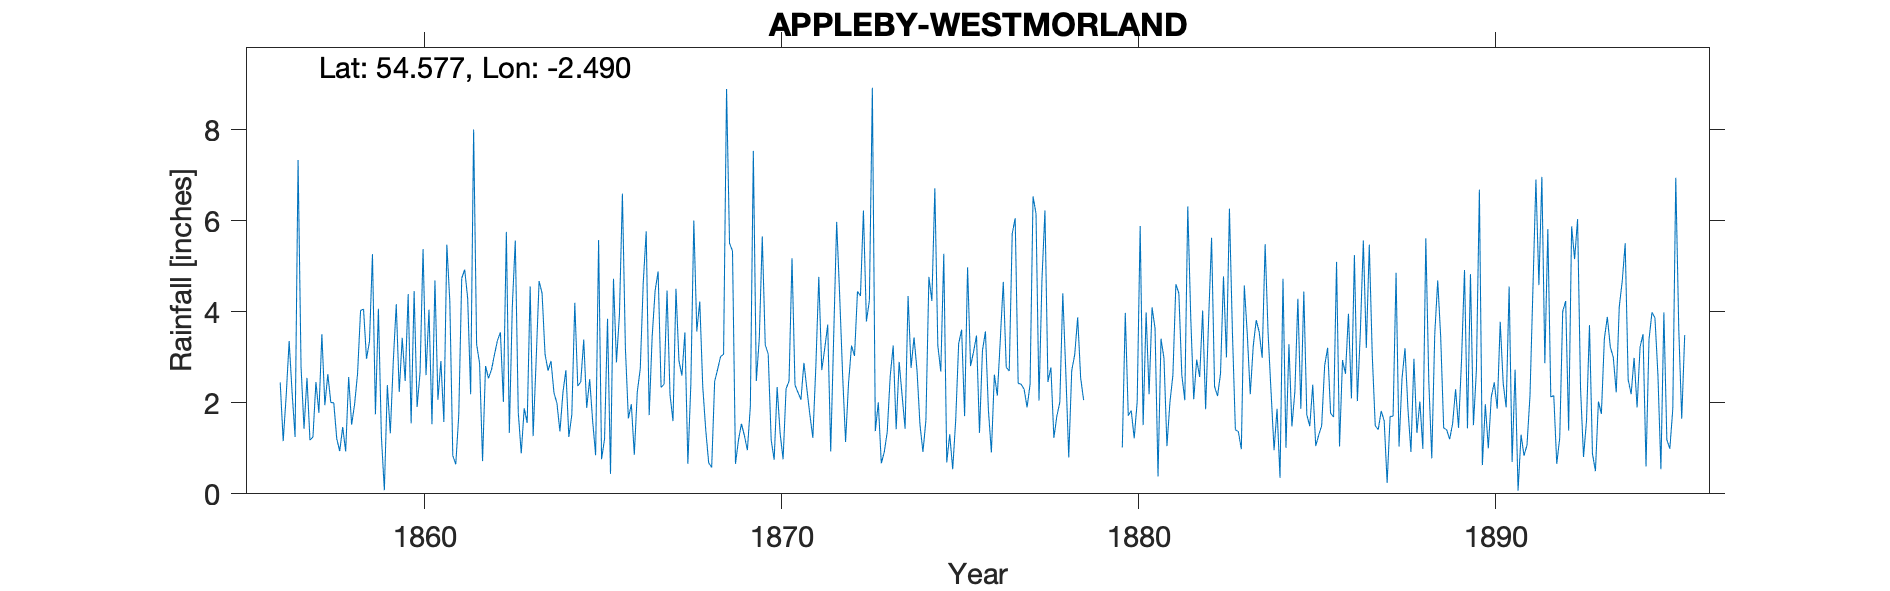

The table this chart was drawn from, first rows:
APPLEBY WESTMORLAND, , , , , , , , , , , , , , , , , , , , , , , 
Grid ref, NY684203, Long, -2.49, Lat, 54.58, Elevation, 442, ft, , , , , , , , , , , , , , , 
Station no, RR424, , , , , , , , , , , , , , , , , , , , , , 
, 1850, 1851, 1852, 1853, 1854, 1855, 1856, 1857, 1858, 1859, 1860, 1861, 1862, 1863, 1864, 1865, 1866, 1867, 1868, 1869, 1870, 1871, 1872
January, , , , , , , , 2.8, 1.21, 5.27, 4.39, 1.58, 2.87, 5.57, 2.92, 1.89, 6.6, 4.89, 6.01, 5.51, 3.28, 2.07, 5.98
February, , , , , , , , 1.43, 0.94, 1.75, 1.55, 5.48, 0.72, 1.79, 2.22, 2.52, 3.21, 2.34, 3.57, 5.34, 3.07, 2.88, 4.38
March, , , , , , , , 2.55, 1.47, 4.07, 4.46, 4.22, 2.81, 0.89, 1.99, 1.6, 1.66, 2.41, 4.23, 0.66, 1.18, 2.3, 2.62
April, , , , , , , , 1.18, 0.93, 1.26, 1.91, 0.84, 2.54, 1.88, 1.37, 0.85, 1.97, 4.47, 2.36, 1.18, 0.75, 1.74, 1.14
May, , , , , , , , 1.25, 2.57, 0.08, 2.67, 0.65, 2.73, 1.56, 2.22, 5.58, 0.86, 2.18, 1.41, 1.54, 2.35, 1.23, 2.44
June, , , , , , , 2.45, 2.46, 1.52, 2.39, 5.38, 1.73, 3.06, 4.56, 2.72, 0.76, 2.24, 1.6, 0.68, 1.28, 1.33, 2.79, 3.26
July, , , , , , , 1.16, 1.78, 1.97, 1.33, 2.61, 4.74, 3.37, 1.27, 1.25, 1.21, 2.75, 4.51, 0.58, 0.96, 0.76, 4.77, 3.03
August, , , , , , , 2.15, 3.51, 2.65, 2.91, 4.05, 4.93, 3.55, 2.92, 1.74, 3.85, 4.64, 2.93, 2.47, 1.93, 2.31, 2.72, 4.45
September, , , , , , , 3.36, 1.95, 4.03, 4.17, 1.53, 4.3, 2.02, 4.68, 4.2, 0.44, 5.77, 2.6, 2.74, 7.54, 2.48, 3.2, 4.35
October, , , , , , , 2.22, 2.63, 4.06, 2.24, 4.69, 2.19, 5.76, 4.41, 2.37, 4.73, 1.73, 3.55, 3.02, 2.48, 5.18, 3.72, 6.23
November, , , , , , , 1.25, 2.01, 2.97, 3.43, 2.07, 8.01, 1.34, 3.07, 2.46, 2.89, 3.46, 0.66, 3.07, 3.41, 2.39, 0.93, 3.79
December, , , , , , , 7.34, 2, 3.35, 2.48, 2.92, 3.29, 4.12, 2.71, 3.39, 3.94, 4.47, 2.41, 8.9, 5.66, 2.23, 3.45, 4.25
Total, , , , , , , , 25.55, 27.67, 31.38, 38.23, 41.96, 34.89, 35.31, 28.85, 30.26, 39.36, 34.55, 39.04, 37.49, 27.31, 31.8, 45.92
